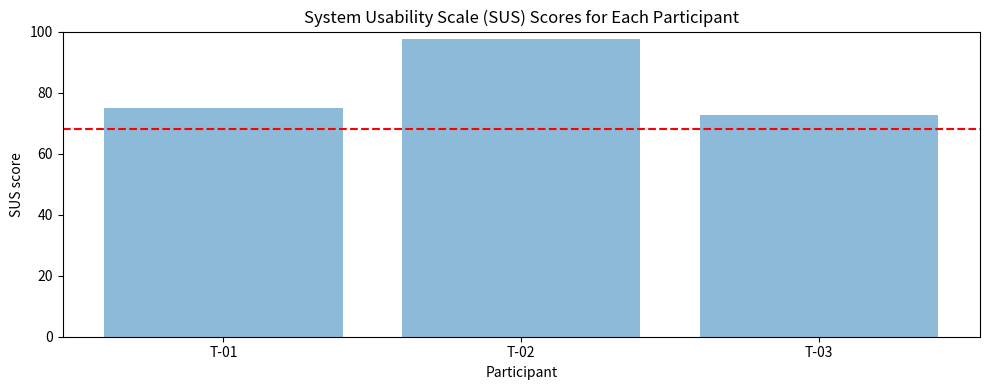

Python code for this plot: (Note: this script raises an exception after producing the figure.)
'''This module computes descriptive statistics for the system usability scale (SUS) questionnaire.'''

import numpy as np # type: ignore
import matplotlib.pyplot as plt # type: ignore

def calculate_sus_scores(raw_scores):
    """
    Calculates the System Usability Scale (SUS) scores based on raw Likert scale scores.
    
    Args:
        raw_scores (numpy array): 2D array of raw Likert scale scores.
            Rows represent participants, and columns represent statements.
    
    Returns:
        numpy array: 1D array of SUS scores for each participant.
    """
    # Define the conversion factors for odd- and even-numbered statements
    odd_conversion = np.array([1, 3, 5, 7, 9])
    even_conversion = np.array([2, 4, 6, 8, 10])
    
    # Convert the raw scores to SUS scores
    sus_scores = np.zeros(raw_scores.shape[0])  # Initialize array to store SUS scores
    for i, scores in enumerate(raw_scores):
        odd_scores = scores[odd_conversion - 1] - 1
        even_scores = 5 - scores[even_conversion - 1]
        sus_scores[i] = (np.sum(odd_scores) + np.sum(even_scores)) * 2.5
    
    return sus_scores

# Participant responses to SUS statements (1 to 10)
sus_responses = np.array([
    [4, 2, 4, 2, 4, 2, 4, 1, 4, 3],  # T-01
    [5, 1, 5, 2, 5, 1, 5, 1, 5, 1],  # T-02
    [2, 2, 4, 2, 4, 2, 5, 2, 4, 2],  # T-03
])

# Calculate SUS scores
sus_scores = calculate_sus_scores(sus_responses)

# Print SUS scores for each participant
for i, score in enumerate(sus_scores):
    print(f'T-0{i + 1}: {score:.2f}')

# Print mean and standard deviation of SUS scores
print(f'Mean: {np.mean(sus_scores):.2f}')
print(f'Standard deviation: {np.std(sus_scores):.2f}')

# Plot SUS scores on bar plot, add a horizontal line at 68
plt.figure(figsize=(10, 4))
plt.bar(np.arange(1, 4), sus_scores, alpha=0.5, ecolor="black", capsize=10)
plt.axhline(y=68, color='red', linestyle='--')
plt.xticks(np.arange(1, 4), labels=['T-01', 'T-02', 'T-03'])
plt.xlabel('Participant')
plt.ylabel('SUS score')
plt.title("System Usability Scale (SUS) Scores for Each Participant")
plt.ylim(0, 100)
plt.tight_layout()
plt.savefig("aim1/sus_scores_participants.png")
